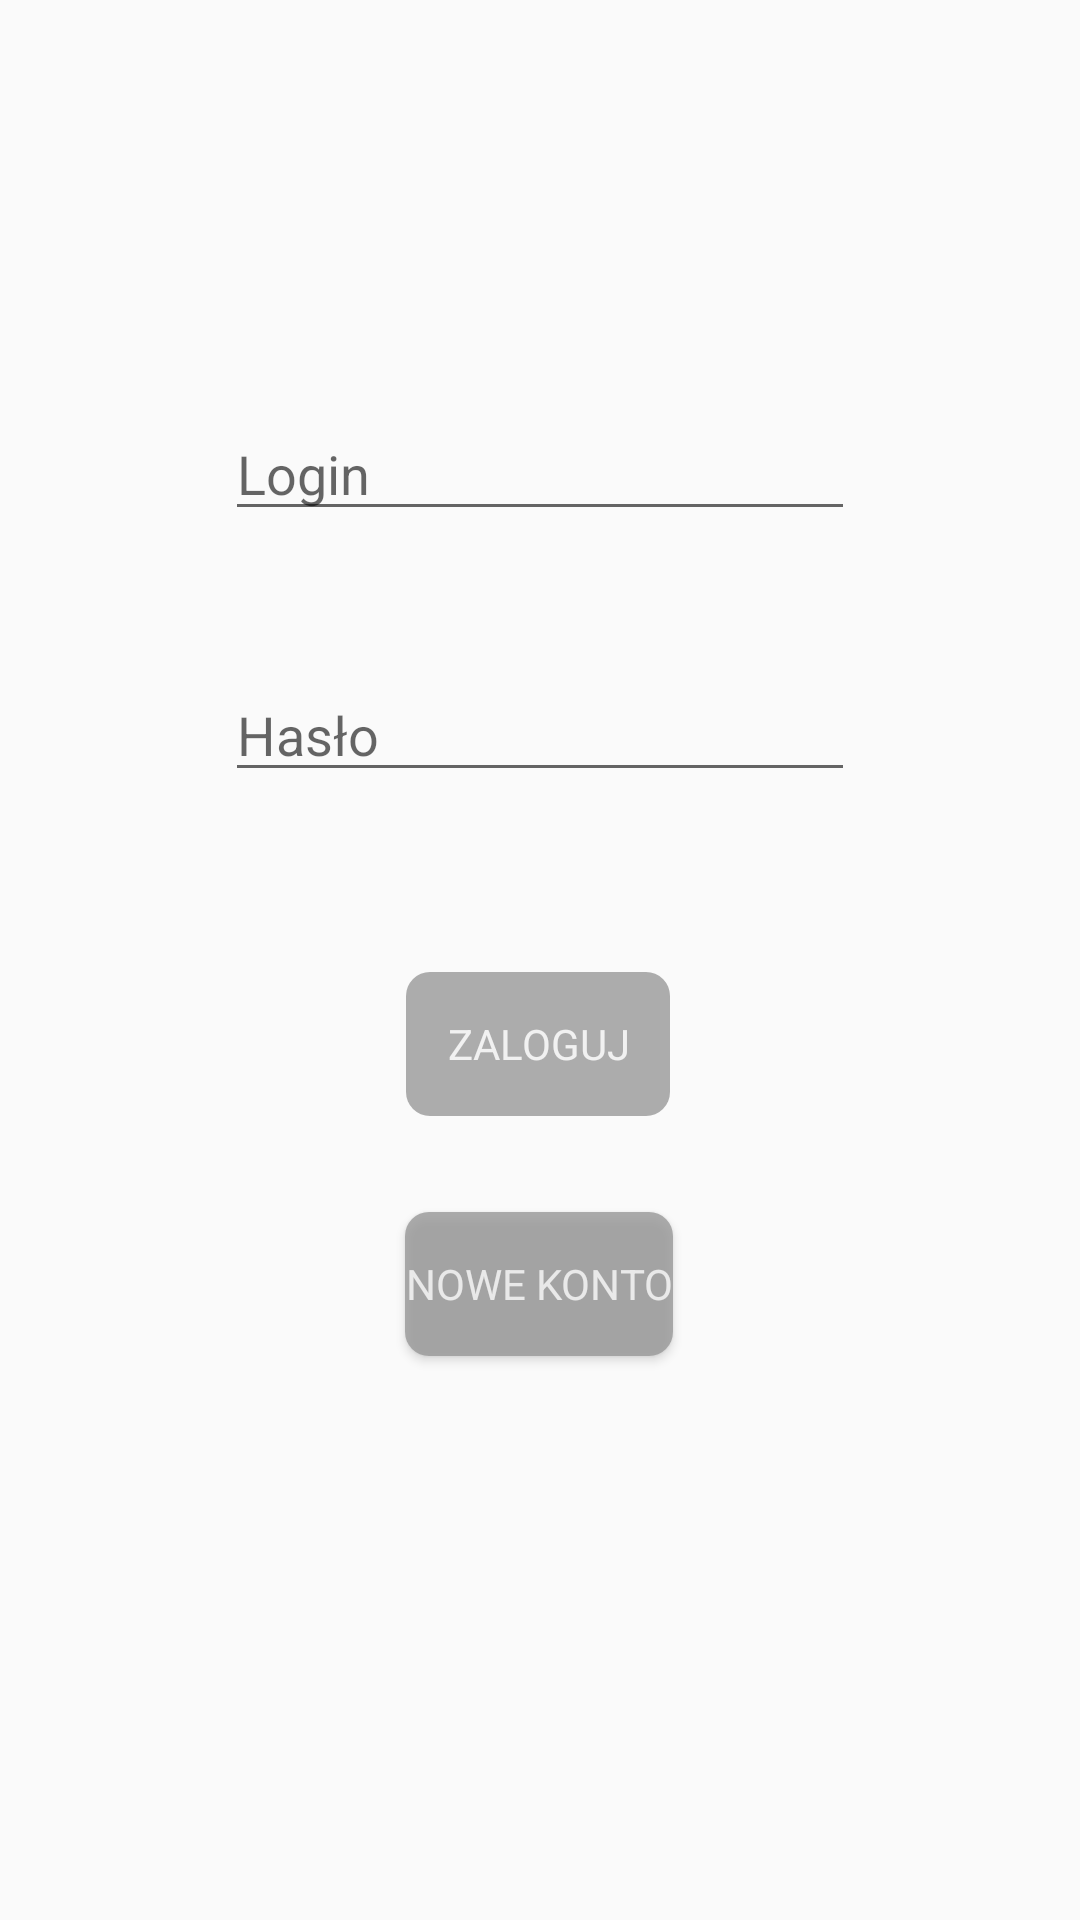

Here is an Android app screen rendered from its layout file. Give the layout XML and the strings, colors and styles it references.
<!-- AndroidManifest.xml: application theme AppTheme -->
<!-- res/layout/fragment_logging.xml -->
<?xml version="1.0" encoding="utf-8"?>
<layout xmlns:android="http://schemas.android.com/apk/res/android"
    xmlns:app="http://schemas.android.com/apk/res-auto"
    xmlns:tools="http://schemas.android.com/tools">

    <androidx.constraintlayout.widget.ConstraintLayout
        android:layout_width="match_parent"
        android:layout_height="match_parent"
        tools:context=".logging.LoggingFragment">

        <Button
            android:id="@+id/loggingButton"
            android:layout_width="wrap_content"
            android:layout_height="wrap_content"
            android:layout_marginBottom="32dp"
            android:alpha="0.8"
            android:background="@drawable/round_button"
            android:enabled="false"
            android:orientation="vertical"
            android:text="@string/zaloguj"
            app:layout_constraintBottom_toTopOf="@+id/new_user_button"
            app:layout_constraintEnd_toEndOf="@+id/userPassword"
            app:layout_constraintHorizontal_bias="0.495"
            app:layout_constraintStart_toStartOf="@+id/userPassword" />

        <EditText
            android:id="@+id/userName"
            android:layout_width="wrap_content"
            android:layout_height="wrap_content"
            android:layout_marginTop="90dp"
            android:ems="10"
            android:hint="Login"
            android:inputType="textPersonName"
            app:layout_constraintBottom_toTopOf="@+id/userPassword"
            app:layout_constraintEnd_toEndOf="parent"
            app:layout_constraintStart_toStartOf="parent"
            app:layout_constraintTop_toTopOf="parent" />

        <EditText
            android:id="@+id/userPassword"
            android:layout_width="wrap_content"
            android:layout_height="wrap_content"
            android:layout_marginBottom="60dp"
            android:ems="10"
            android:hint="Hasło"
            android:inputType="textPersonName"
            app:layout_constraintBottom_toTopOf="@+id/loggingButton"
            app:layout_constraintEnd_toEndOf="@+id/userName"
            app:layout_constraintHorizontal_bias="0.0"
            app:layout_constraintStart_toStartOf="@+id/userName" />

        <Button
            android:id="@+id/new_user_button"
            android:layout_width="wrap_content"
            android:layout_height="wrap_content"
            android:layout_marginBottom="188dp"
            android:background="@drawable/round_button"
            android:text="Nowe Konto"
            app:layout_constraintBottom_toBottomOf="parent"
            app:layout_constraintEnd_toEndOf="@+id/loggingButton"
            app:layout_constraintHorizontal_bias="0.333"
            app:layout_constraintStart_toStartOf="@+id/loggingButton"
            android:alpha="0.8"/>

        <TextView
            android:id="@+id/wrong_date"
            android:layout_width="wrap_content"
            android:layout_height="wrap_content"
            app:layout_constraintBottom_toTopOf="@+id/userName"
            app:layout_constraintEnd_toEndOf="@+id/userName"
            app:layout_constraintStart_toStartOf="@+id/userName"
            app:layout_constraintTop_toTopOf="parent" />

    </androidx.constraintlayout.widget.ConstraintLayout>
</layout>
<!-- resources referenced by this layout -->
<resources>
  <!-- drawable round_button (drawable) -->
  <?xml version="1.0" encoding="utf-8"?>
  <shape xmlns:android="http://schemas.android.com/apk/res/android"
      android:shape="rectangle">
      <solid android:color="#999999"/>
      <corners android:bottomRightRadius="8dp"
          android:bottomLeftRadius="8dp"
          android:topRightRadius="8dp"
          android:topLeftRadius="8dp" />
  </shape>
  <string name="zaloguj">zaloguj</string>
  <style name="AppTheme" parent="Theme.AppCompat.Light.DarkActionBar">
          
          <item name="colorPrimary">@color/colorPrimary</item>
          <item name="colorAccent">@color/colorAccent</item>
          <item name="fontFamily">@font/cormorant_upright_light</item>
          <item name="android:textColor">@color/colorAccent</item>
          <item name="android:itemBackground">@color/colorPrimary</item>
          <item name="android:colorBackgroundFloating">@color/colorMainBackGround</item>
      </style>
  <color name="colorPrimary">#0a0a1a</color>
  <color name="colorAccent">#f0f0f0</color>
  <color name="colorMainBackGround">#0d0c21</color>
</resources>
